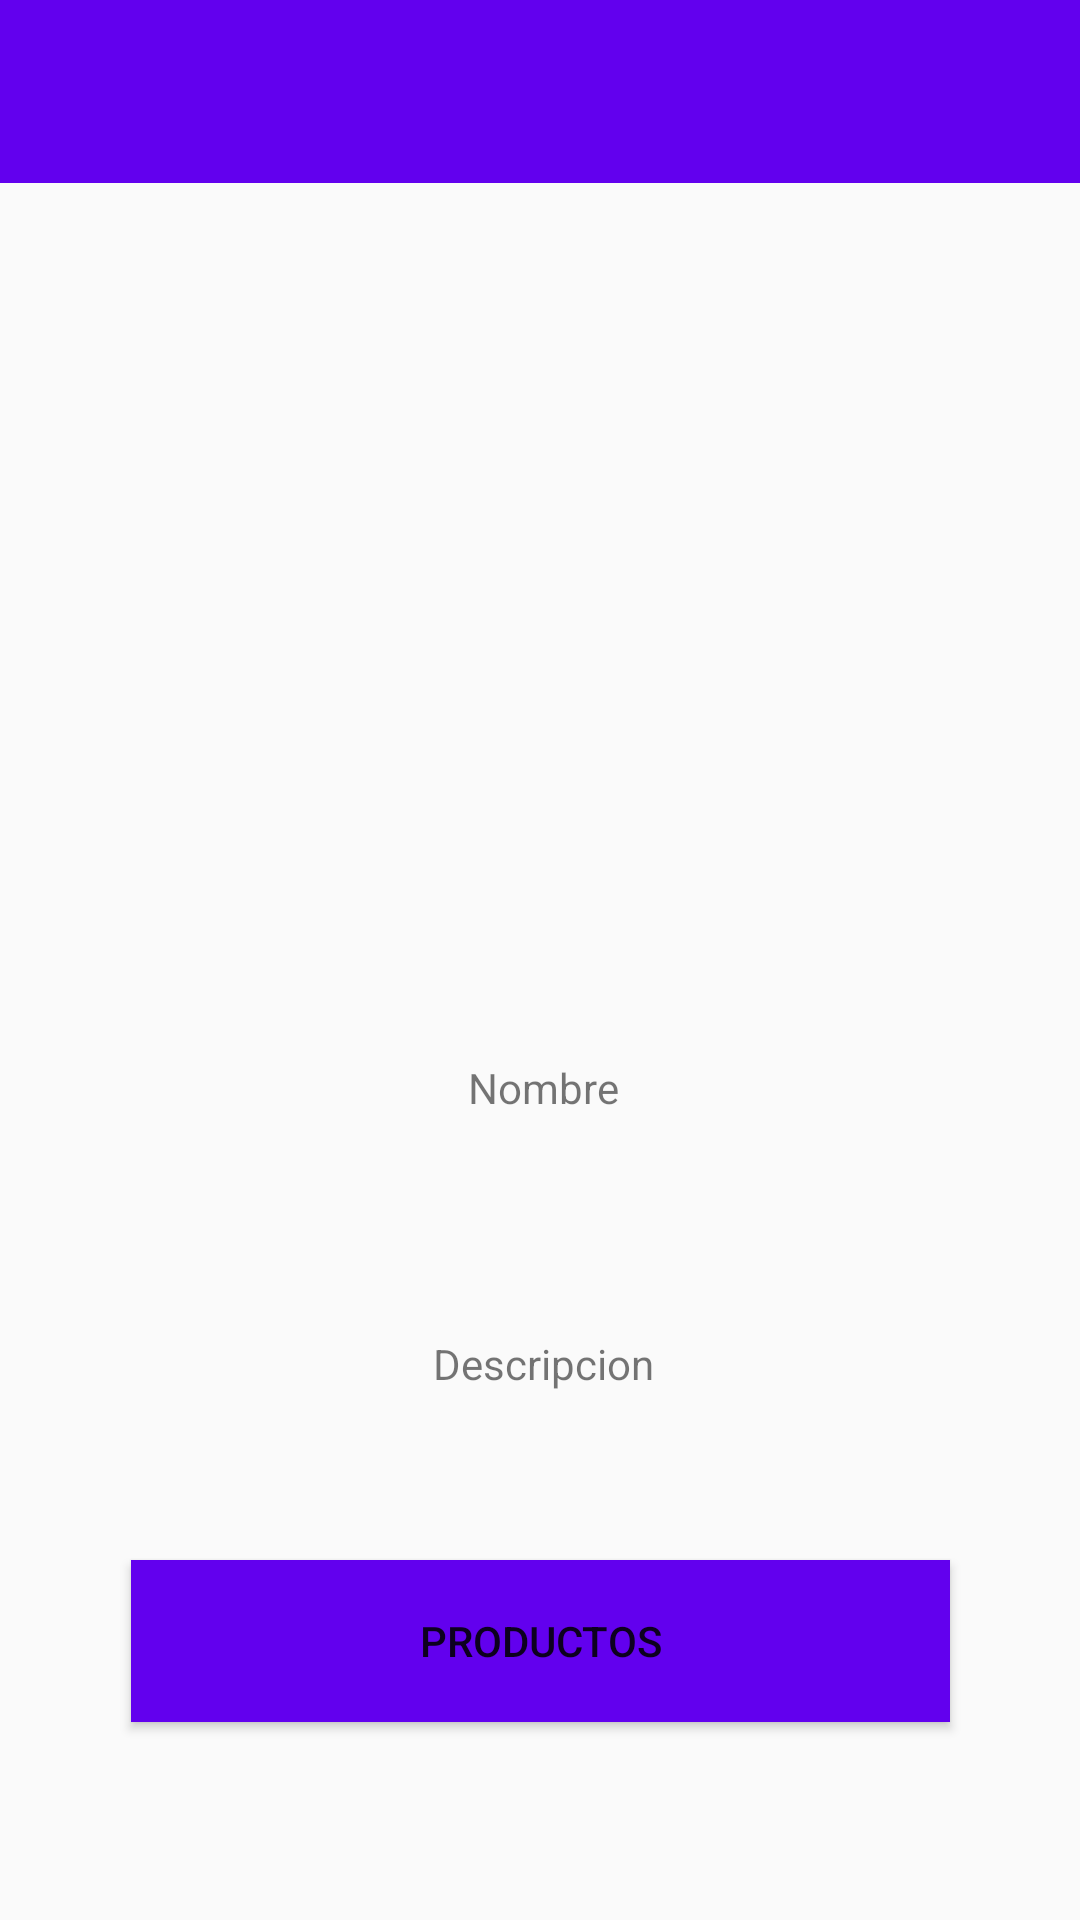

Layout XML and referenced resources for this Android screen:
<!-- AndroidManifest.xml: application theme AppTheme -->
<!-- res/layout/activity_vista_comercio.xml -->
<?xml version="1.0" encoding="utf-8"?>
<androidx.constraintlayout.widget.ConstraintLayout xmlns:android="http://schemas.android.com/apk/res/android"
    xmlns:app="http://schemas.android.com/apk/res-auto"
    xmlns:tools="http://schemas.android.com/tools"
    android:layout_width="match_parent"
    android:layout_height="match_parent"
    android:background="@drawable/fondo"
    tools:context=".vistas.Comercio.VistaComercio">

    <ImageView
        android:id="@+id/ivComercio"
        android:layout_width="219dp"
        android:layout_height="219dp"
        android:layout_marginTop="84dp"
        app:layout_constraintEnd_toEndOf="parent"
        app:layout_constraintStart_toStartOf="parent"
        app:layout_constraintTop_toTopOf="parent"
        app:srcCompat="@android:drawable/ic_menu_camera"
        tools:srcCompat="@tools:sample/avatars" />

    <TextView
        android:id="@+id/tvNombreComercio"
        android:layout_width="157dp"
        android:layout_height="37dp"
        android:layout_marginTop="344dp"
        android:gravity="center"
        android:text="Nombre"
        app:layout_constraintEnd_toEndOf="@+id/ivComercio"
        app:layout_constraintHorizontal_bias="0.516"
        app:layout_constraintStart_toStartOf="@+id/ivComercio"
        app:layout_constraintTop_toTopOf="parent" />

    <TextView
        android:id="@+id/tvDescripcion"
        android:layout_width="157dp"
        android:layout_height="37dp"
        android:layout_marginTop="436dp"
        android:gravity="center"
        android:text="Descripcion"
        app:layout_constraintEnd_toEndOf="@+id/ivComercio"
        app:layout_constraintHorizontal_bias="0.516"
        app:layout_constraintStart_toStartOf="@+id/ivComercio"
        app:layout_constraintTop_toTopOf="parent" />

    <Button
        android:id="@+id/bProductos"
        android:layout_width="273dp"
        android:layout_height="54dp"
        android:layout_marginTop="520dp"
        android:background="@color/colorPrimary"
        android:text="Productos"
        app:layout_constraintEnd_toEndOf="@+id/ivComercio"
        app:layout_constraintStart_toStartOf="@+id/ivComercio"
        app:layout_constraintTop_toTopOf="parent" />

    <androidx.appcompat.widget.Toolbar
        android:id="@+id/tbComercio"
        android:layout_width="411dp"
        android:layout_height="61dp"
        android:background="?attr/colorPrimary"
        android:minHeight="?attr/actionBarSize"
        android:theme="?attr/actionBarTheme"
        app:layout_constraintEnd_toEndOf="parent"
        app:layout_constraintStart_toStartOf="parent"
        app:layout_constraintTop_toTopOf="parent" />
</androidx.constraintlayout.widget.ConstraintLayout>
<!-- resources referenced by this layout -->
<resources>
  <style name="AppTheme" parent="Theme.AppCompat.Light.DarkActionBar">
          
          <item name="windowActionBar">false</item>
          <item name="windowNoTitle">true</item>
          <item name="colorPrimary">@color/colorPrimary</item>
          <item name="colorPrimaryDark">@color/colorPrimaryDark</item>
          <item name="colorAccent">@color/colorAccent</item>
      </style>
  <!-- not gathered from this repository: default colours our renderer supplied (Android Studio template values) -->
  <color name="colorPrimary">#FF6200EE</color>
  <color name="colorPrimaryDark">#FF3700B3</color>
  <color name="colorAccent">#FF03DAC5</color>
</resources>
